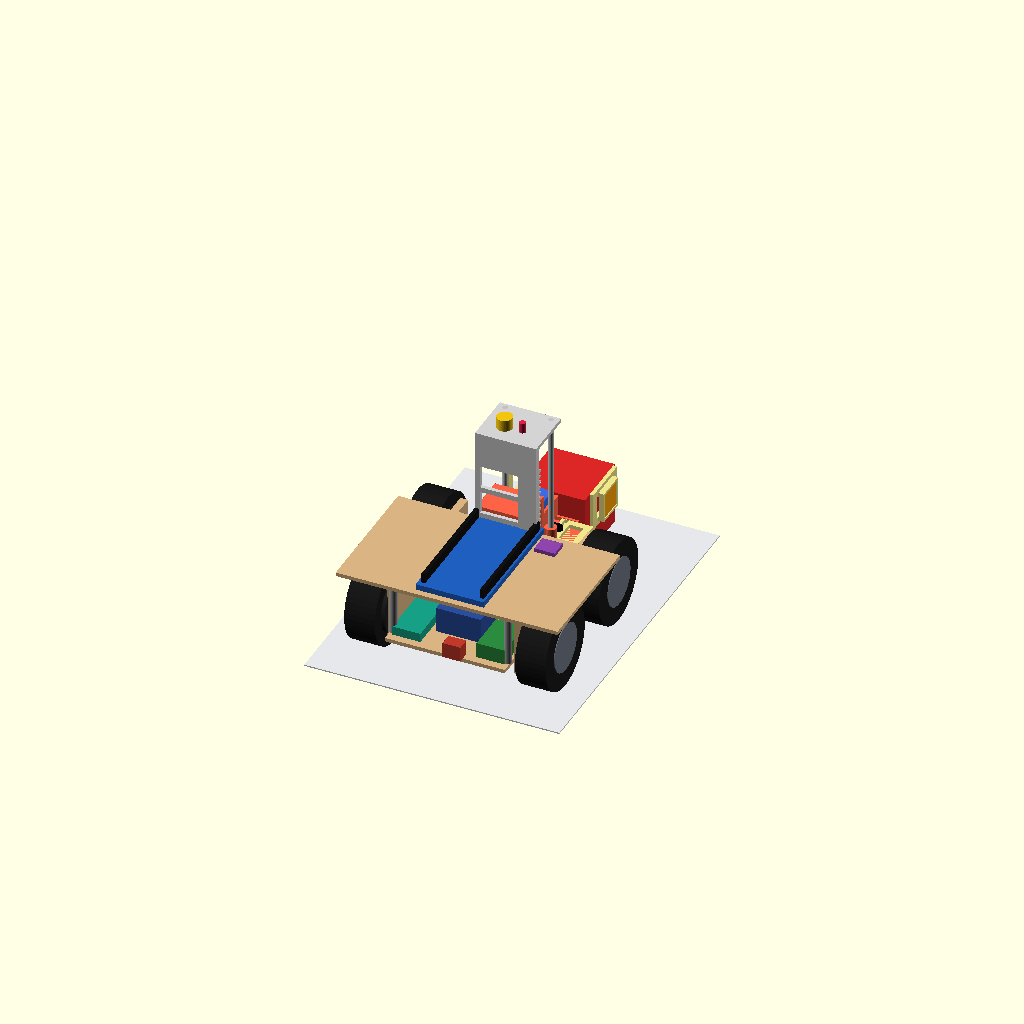
Cell 1 — every parameter at its default value.
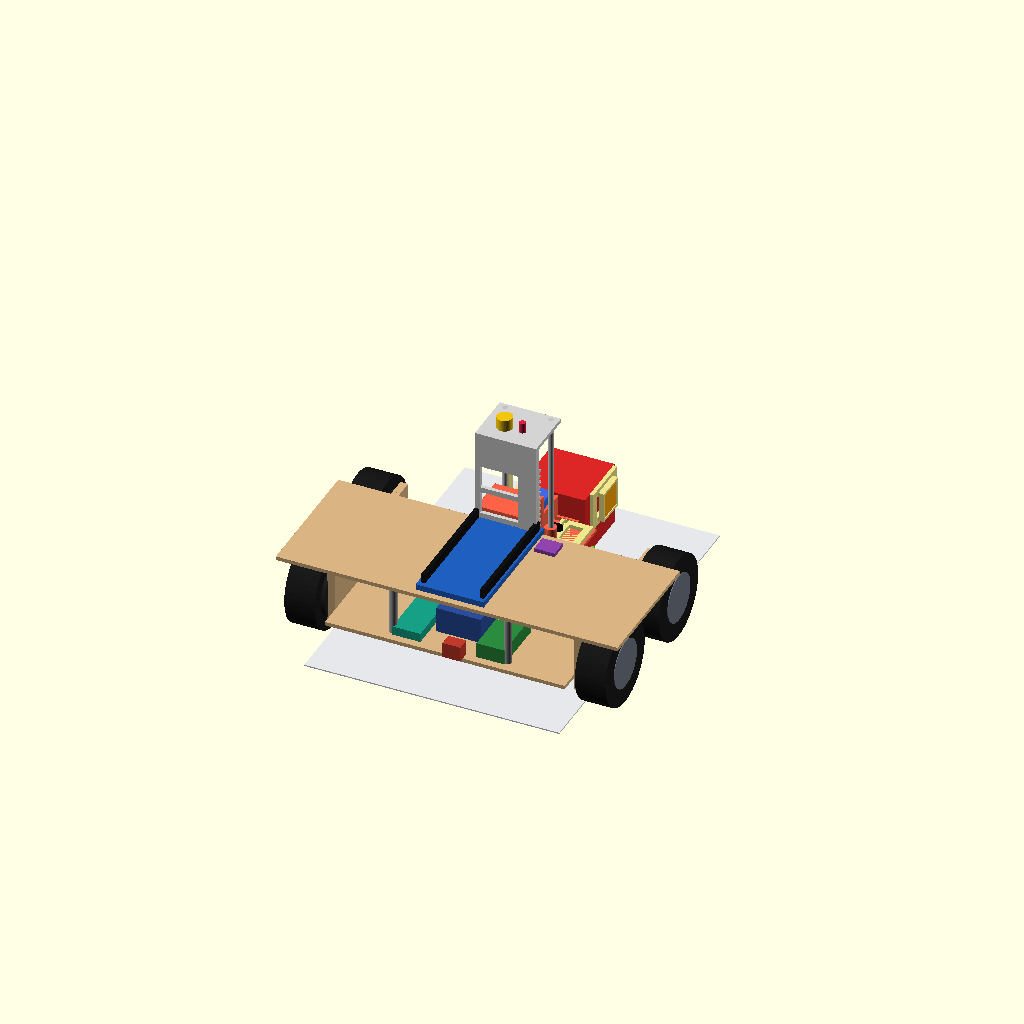
Cell 2: the same model with half_w = 94.
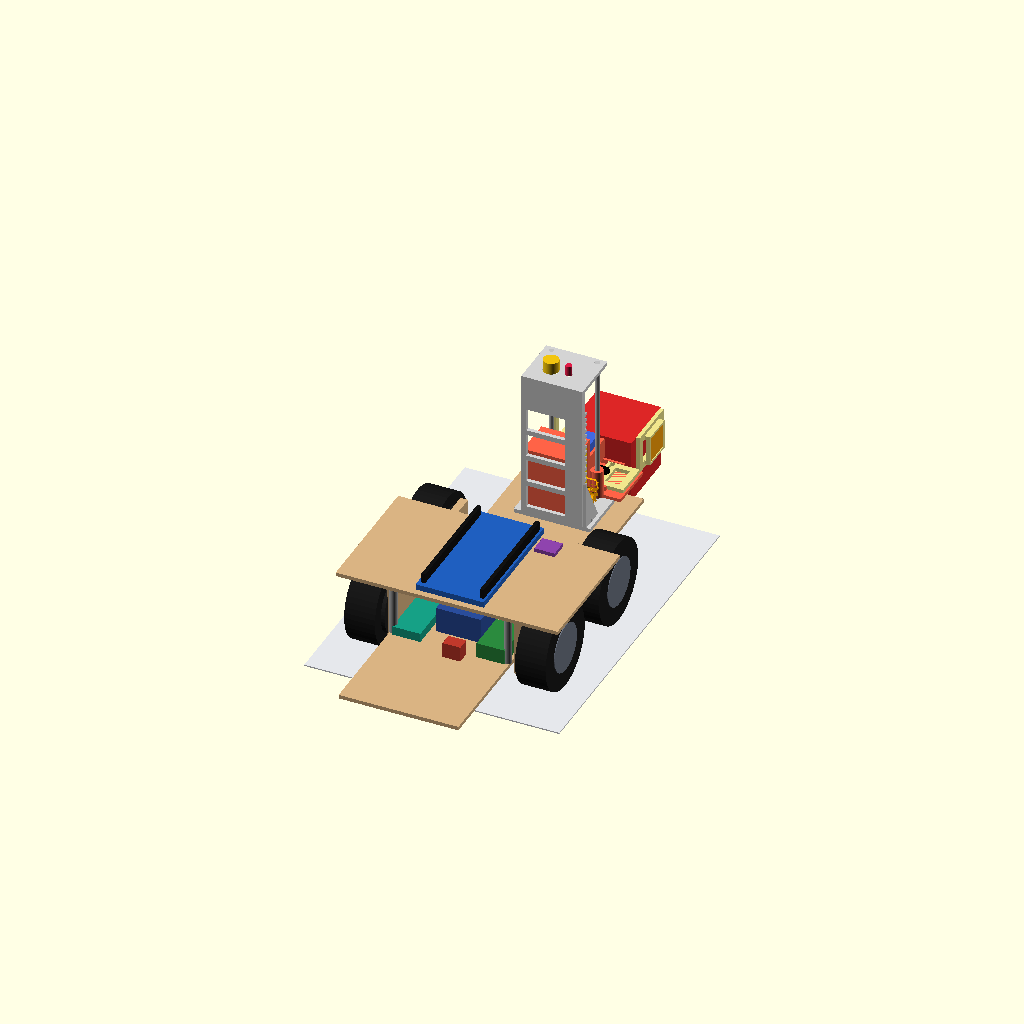
Cell 3 — half_l set to 156, the other parameters unchanged.
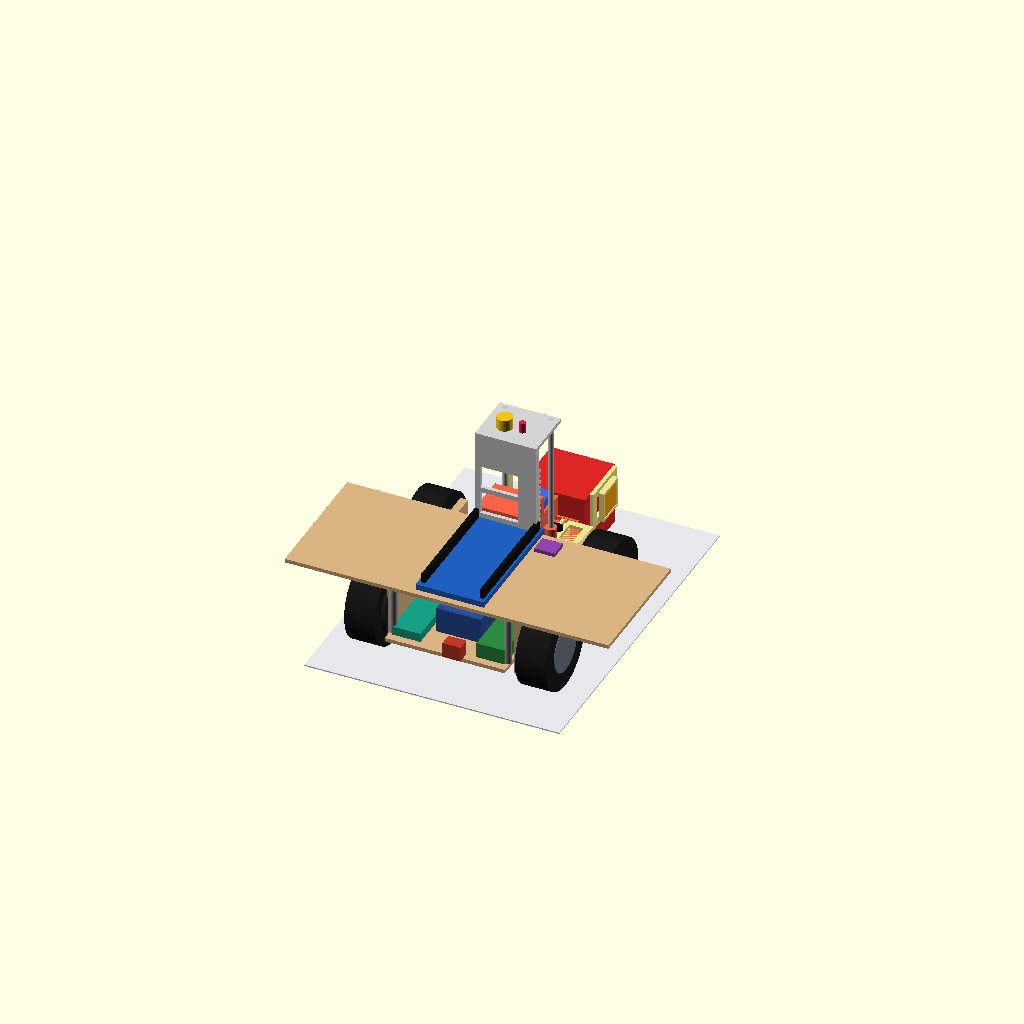
Cell 4: the same model with wing = 80.
All cells are drawn from one camera (rotation 55°, 0°, 25°, orthographic, colour scheme Cornfield), so only the parameter changes between them.
Source of the model, garra_challenge/robot_completo.scad:
// Ilustracao conceitual do robo completo: chassi (estimado), eletronica, sensores e a garra.
// Medidas do chassi e da eletronica sao APROXIMADAS (chassi novo ainda nao foi medido). A garra e a do modelo real.
// Uso: openscad -o robo.png --camera=330,360,230,0,40,40 -D 'lift=30' robot_completo.scad
include <garra_challenge.scad>
part = "none";            // sobrescreve o include: so usamos os modulos da garra
show_dummies = true;
open = true;

// ---------- chassi: deck medido 156 x 94, roda 66; resto estimado ----------
half_w = 47;              // meia largura do deck (chassi novo, medido: 156 x 94 mm)
half_l = 78;              // meio comprimento do deck (medido)
wheel_d = 66; wheel_w = 24; wheel_y = 45; axle_z = wheel_d / 2;
upper_z = deck_h + 40;    // segundo convés (vao de 4 cm do chassi antigo; ajustar ao novo)
gar_y = half_l - (rod_y + 16);   // base do mastro rente a frente do chassi

wing = 40;                // asas do convés de cima (chassi/alargar_superior.py, WING): largura 94 -> 174; as rodas externas chegam a |x| = 91, entao a largura total do robo nao muda
module deck(z0, z1, y0, y1, col = "#d9b382", w = half_w) { color(col) box(-w, w, y0, y1, z0, z1); }

module side_module(s) {
    // placas de MDF em sanduiche, engrenagens e rodas (4 rodas, 1 STS3215 por lado)
    for (k = [0, 1]) color("#d9b382") box(s > 0 ? half_w + 3 * k : -half_w - 3 * k - 3, s > 0 ? half_w + 3 * k + 3 : -half_w - 3 * k, -62, 62, 12, 56);
    color("#202020") for (y = [-wheel_y, 0, wheel_y])
        translate([s * (half_w + 8), y, axle_z]) rotate([0, 90, 0]) cylinder(d = y == 0 ? 40 : 46, h = 6, center = true);
    color("#1a1a1a") for (y = [-wheel_y, wheel_y])
        translate([s * (half_w + 6 + 12 + 2), y, axle_z]) rotate([0, 90, 0]) cylinder(d = wheel_d, h = wheel_w, center = true);
    color("#6b7280") for (y = [-wheel_y, wheel_y])                                                   // cubo da roda
        translate([s * (half_w + 6 + 12 + 2 + wheel_w / 2), y, axle_z]) rotate([0, 90, 0]) cylinder(d = 38, h = 1, center = true);
    color("#555b66") box(s > 0 ? half_w - 24.7 : -half_w, s > 0 ? half_w : -half_w + 24.7, -22.6, 22.6, axle_z - 17.5, axle_z + 17.5);   // STS3215
}

scene = "linear";          // "linear" = garra do mastro; "arm" = braco paralelogramo (braco/braco.scad)

module robot_base(arm_mode = false) {
    ua0 = arm_mode ? -85 : -75;                  // convés de cima: no braco ele vai ate atras e mais para a frente
    ua1 = arm_mode ? 42 : 30;
    deck(deck_h - 3, deck_h, -half_l, half_l);
    deck(upper_z, upper_z + 3, ua0, ua1, w = half_w + wing);
    color("#999") for (x = [-45, 45], y = [ua0 + 7, ua1 - 6]) translate([x, y, deck_h]) cylinder(d = 6, h = upper_z - deck_h);
    side_module(1); side_module(-1);

    // eletronica
    if (arm_mode) {                                                                                  // ESP32 DevKit (51,5 x 28,6), pinos MACHO para BAIXO: encaixa em 2 soquetes femea (8,5 mm) sobre o convés; faixa de tras (y < -55) para nao bater no berco do servo do ombro
        color("#111") for (y = [-82.7, -59.4]) box(-8, 39.5, y, y + 2.5, upper_z + 3, upper_z + 11.5);   // soquetes femea (2 x 30 posicoes, 2,54 mm); linhas a 25,4 mm
        color("#1f5fbf") box(-10, 41.5, -84, -55.4, upper_z + 11.5, upper_z + 13.1);                 // PCB do DevKit
        color("#cbd5e1") box(26, 40, -80, -60, upper_z + 13.1, upper_z + 16.2);                       // modulo ESP-WROOM
        color("#9ca3af") box(-14, -10, -72, -66, upper_z + 13.1, upper_z + 15.6);                     // micro USB (para fora da borda, lado -x)
        color("#f1c40f") translate([38, -12, upper_z + 3]) cylinder(d = 12, h = 9);                  // buzzer
        color("#e11d48") translate([-30, -70, upper_z + 3]) cylinder(d = 5, h = 8);                  // LED (faixa de tras do convés, fora do berco do servo)
        color("#1d4ed8") box(-22.5, 22.5, half_l - 4, half_l - 2, deck_h, deck_h + 20);               // ultrassom HC-SR04 frontal (PCB 45 x 20, em pe, rente a frente do deck)
        color("#cbd5e1") for (x = [-12.5, 12.5]) translate([x, half_l - 2, deck_h + 10]) rotate([-90, 0, 0]) cylinder(d = 16, h = 10);   // transdutores (emissor e receptor)
    } else {
        color("#1f5fbf") box(-26.7, 26.7, -70, 31.6, upper_z + 3, upper_z + 7.5);                   // Arduino Mega
        color("#111") for (x = [-24, 22]) box(x, x + 3, -66, 28, upper_z + 7.5, upper_z + 15);       // headers
    }
    color("#8e44ad") box(30, 46, 8, 22, upper_z + 3, upper_z + 6);                                   // IMU
    color("#2a4d9b") box(-17.5, 17.5, -55, 35, deck_h, deck_h + 20);                                 // LiPo 2S
    color("#e74c3c") translate([0, 36, deck_h + 12]) box(-0.5, 0.5, -1, 1, -1, 1);
    color("#2b8a3e") box(22, 44, -72, -27, deck_h, deck_h + 12);                                     // buck 5 V
    color("#16a085") box(-44, -22, -72, -32, deck_h, deck_h + 7);                                    // adaptador de barramento
    color("#c0392b") box(0, 14, -82, -72, deck_h, deck_h + 12);                                      // chave + fusivel

    // sensores do chassi (sob o convés e nos cantos)
    color("#a31f1f") box(-35, 35, 62, 77, 7, 10);                                                    // linha de IR (8 canais)
    color("#111") for (i = [0 : 7]) box(-33 + i * 9, -33 + i * 9 + 5, 66, 72, 3, 7);
    color("#d63384") for (x = [-22, 22]) box(x - 7.5, x + 7.5, 42, 57, 7, 10);                       // sensor de cor do chao
    color("#84cc16") for (s = [-1, 1]) box(s * 47 - 1, s * 47 + 1, 58, 71, deck_h, deck_h + 13);     // ToF laterais

}

module linear_gripper() {
    // garra (modelo real), pose pronta para pegar
    translate([0, gar_y, deck_h]) {
        color("lightgray") mast();
        color("tomato") carriage_world();
        color("khaki") sliders_world();
        color("black") horn_world();
        color("orange") pinion_world();
        dummies();
        color("#f1c40f") translate([-8, 16, mast_h]) cylinder(d = 12, h = 9);                          // buzzer
        color("#e11d48") translate([6, 16, mast_h]) cylinder(d = 5, h = 8);                            // LED
        translate([0, 0, zc]) {
            color("#84cc16") box(-9, 9, tof_y0 + 3, tof_y0 + 5, -15.5, -3);                            // ToF VL53L1X
            color("#f59e0b") translate([dx, 0, 0]) box(grip_half_c + finger_t + 2, grip_half_c + finger_t + 4, cs_y - 10, cs_y + 10, cs_z - 10, cs_z + 10);  // TCS34725 do cubo
        }
    }
}

module robot() { robot_base(false); linear_gripper(); }

if (scene == "linear") {
    color("#e5e7eb") translate([-100, -100, -1]) cube([200, 270, 1]);                       // piso
    color("#dc2626") translate([-25, gar_y + 80, 0]) cube([50, 50, 50]);                    // cubo de 50 mm para escala
    robot();
}
Parameter table extracted from the source (name, type, default, range or options):
part: string, default "none"
show_dummies: bool, default true
open: bool, default true
half_w: number, default 47
half_l: number, default 78
wing: number, default 40
